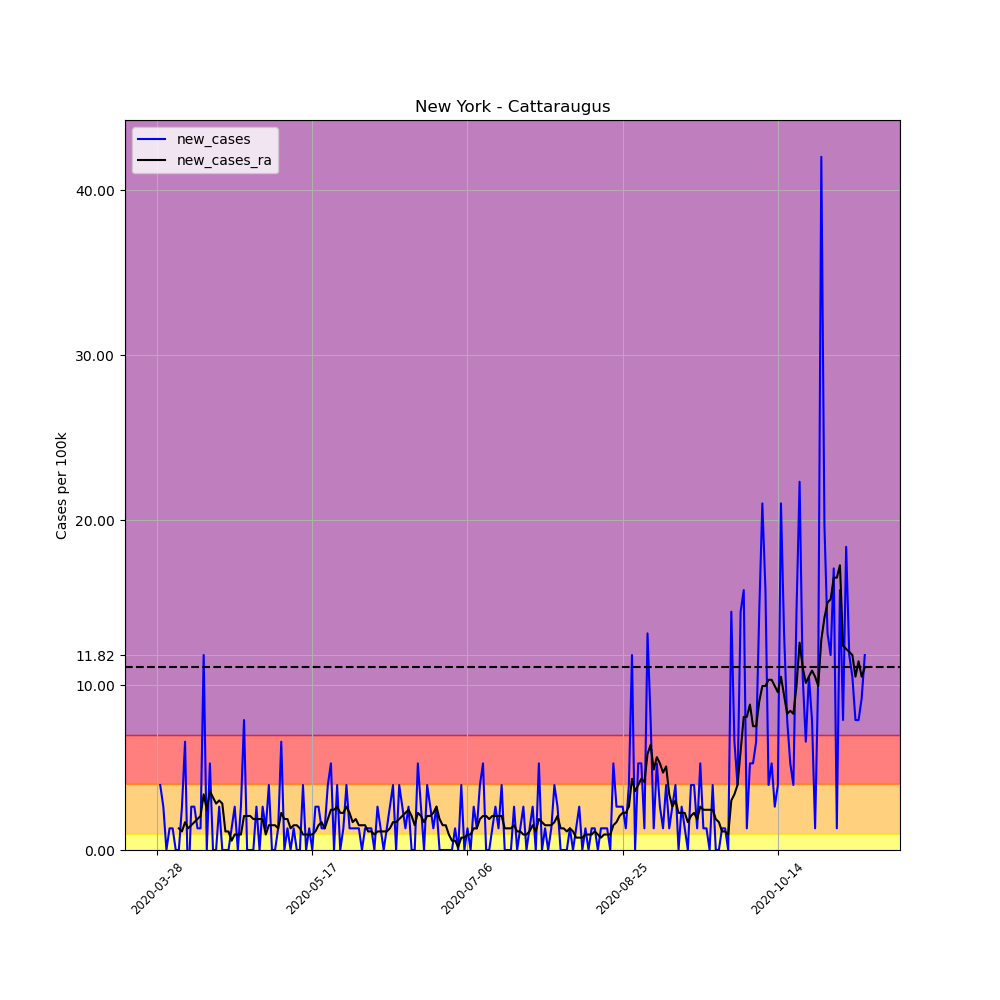

The data file committed next to this chart (first rows):
, date, county, state, fips, cases, deaths, COUNTY, STNAME, CTYNAME, POPESTIMATE2019, per_100k, per_100k_ra, new_cases, new_cases_ra
428419, 2020-03-28, Cattaraugus, New York, 36009, 1, 0, 9, New York, Cattaraugus, 76117, 1.314, , , 
428420, 2020-03-29, Cattaraugus, New York, 36009, 4, 0, 9, New York, Cattaraugus, 76117, 5.255, , 3.941, 
428421, 2020-03-30, Cattaraugus, New York, 36009, 6, 0, 9, New York, Cattaraugus, 76117, 7.883, , 2.628, 
428422, 2020-03-31, Cattaraugus, New York, 36009, 6, 0, 9, New York, Cattaraugus, 76117, 7.883, , 0.0, 
428423, 2020-04-01, Cattaraugus, New York, 36009, 7, 0, 9, New York, Cattaraugus, 76117, 9.196, , 1.314, 
428424, 2020-04-02, Cattaraugus, New York, 36009, 8, 0, 9, New York, Cattaraugus, 76117, 10.51, , 1.314, 
428425, 2020-04-03, Cattaraugus, New York, 36009, 8, 0, 9, New York, Cattaraugus, 76117, 10.51, 7.507, 0.0, 
428426, 2020-04-04, Cattaraugus, New York, 36009, 8, 0, 9, New York, Cattaraugus, 76117, 10.51, 8.821, 0.0, 1.314
428427, 2020-04-05, Cattaraugus, New York, 36009, 10, 0, 9, New York, Cattaraugus, 76117, 13.14, 9.947, 2.628, 1.126
428428, 2020-04-06, Cattaraugus, New York, 36009, 15, 0, 9, New York, Cattaraugus, 76117, 19.71, 11.64, 6.569, 1.689
428429, 2020-04-07, Cattaraugus, New York, 36009, 13, 0, 9, New York, Cattaraugus, 76117, 17.08, 12.95, -2.628, 1.314
428430, 2020-04-08, Cattaraugus, New York, 36009, 15, 0, 9, New York, Cattaraugus, 76117, 19.71, 14.45, 2.628, 1.501
428431, 2020-04-09, Cattaraugus, New York, 36009, 17, 0, 9, New York, Cattaraugus, 76117, 22.33, 16.14, 2.628, 1.689
428432, 2020-04-10, Cattaraugus, New York, 36009, 18, 0, 9, New York, Cattaraugus, 76117, 23.65, 18.02, 1.314, 1.877
428433, 2020-04-11, Cattaraugus, New York, 36009, 19, 0, 9, New York, Cattaraugus, 76117, 24.96, 20.08, 1.314, 2.064
428434, 2020-04-12, Cattaraugus, New York, 36009, 28, 0, 9, New York, Cattaraugus, 76117, 36.79, 23.46, 11.82, 3.378
428435, 2020-04-13, Cattaraugus, New York, 36009, 28, 0, 9, New York, Cattaraugus, 76117, 36.79, 25.9, 0.0, 2.44
428436, 2020-04-14, Cattaraugus, New York, 36009, 32, 0, 9, New York, Cattaraugus, 76117, 42.04, 29.47, 5.255, 3.566
428437, 2020-04-15, Cattaraugus, New York, 36009, 32, 0, 9, New York, Cattaraugus, 76117, 42.04, 32.66, 0.0, 3.191
428438, 2020-04-16, Cattaraugus, New York, 36009, 32, 0, 9, New York, Cattaraugus, 76117, 42.04, 35.47, 0.0, 2.815
428439, 2020-04-17, Cattaraugus, New York, 36009, 34, 0, 9, New York, Cattaraugus, 76117, 44.67, 38.47, 2.628, 3.003
428440, 2020-04-18, Cattaraugus, New York, 36009, 34, 0, 9, New York, Cattaraugus, 76117, 44.67, 41.29, 0.0, 2.815
428441, 2020-04-19, Cattaraugus, New York, 36009, 34, 0, 9, New York, Cattaraugus, 76117, 44.67, 42.42, 0.0, 1.126
428442, 2020-04-20, Cattaraugus, New York, 36009, 34, 0, 9, New York, Cattaraugus, 76117, 44.67, 43.54, 0.0, 1.126
428443, 2020-04-21, Cattaraugus, New York, 36009, 35, 0, 9, New York, Cattaraugus, 76117, 45.98, 44.11, 1.314, 0.563
428444, 2020-04-22, Cattaraugus, New York, 36009, 37, 0, 9, New York, Cattaraugus, 76117, 48.61, 45.04, 2.628, 0.9384
428445, 2020-04-23, Cattaraugus, New York, 36009, 37, 0, 9, New York, Cattaraugus, 76117, 48.61, 45.98, 0.0, 0.9384
428446, 2020-04-24, Cattaraugus, New York, 36009, 39, 0, 9, New York, Cattaraugus, 76117, 51.24, 46.92, 2.628, 0.9384
428447, 2020-04-25, Cattaraugus, New York, 36009, 45, 1, 9, New York, Cattaraugus, 76117, 59.12, 48.98, 7.883, 2.064
428448, 2020-04-26, Cattaraugus, New York, 36009, 45, 1, 9, New York, Cattaraugus, 76117, 59.12, 51.05, 0.0, 2.064
428449, 2020-04-27, Cattaraugus, New York, 36009, 45, 1, 9, New York, Cattaraugus, 76117, 59.12, 53.11, 0.0, 2.064
428450, 2020-04-28, Cattaraugus, New York, 36009, 45, 1, 9, New York, Cattaraugus, 76117, 59.12, 54.99, 0.0, 1.877
428451, 2020-04-29, Cattaraugus, New York, 36009, 47, 1, 9, New York, Cattaraugus, 76117, 61.75, 56.87, 2.628, 1.877
428452, 2020-04-30, Cattaraugus, New York, 36009, 47, 1, 9, New York, Cattaraugus, 76117, 61.75, 58.74, 0.0, 1.877
428453, 2020-05-01, Cattaraugus, New York, 36009, 49, 1, 9, New York, Cattaraugus, 76117, 64.37, 60.62, 2.628, 1.877
428454, 2020-05-02, Cattaraugus, New York, 36009, 50, 1, 9, New York, Cattaraugus, 76117, 65.69, 61.56, 1.314, 0.9384
428455, 2020-05-03, Cattaraugus, New York, 36009, 53, 1, 9, New York, Cattaraugus, 76117, 69.63, 63.06, 3.941, 1.501
428456, 2020-05-04, Cattaraugus, New York, 36009, 53, 1, 9, New York, Cattaraugus, 76117, 69.63, 64.56, 0.0, 1.501
428457, 2020-05-05, Cattaraugus, New York, 36009, 53, 1, 9, New York, Cattaraugus, 76117, 69.63, 66.06, 0.0, 1.501
428458, 2020-05-06, Cattaraugus, New York, 36009, 54, 1, 9, New York, Cattaraugus, 76117, 70.94, 67.38, 1.314, 1.314
428459, 2020-05-07, Cattaraugus, New York, 36009, 59, 1, 9, New York, Cattaraugus, 76117, 77.51, 69.63, 6.569, 2.252
428460, 2020-05-08, Cattaraugus, New York, 36009, 59, 1, 9, New York, Cattaraugus, 76117, 77.51, 71.51, 0.0, 1.877
428461, 2020-05-09, Cattaraugus, New York, 36009, 60, 1, 9, New York, Cattaraugus, 76117, 78.83, 73.38, 1.314, 1.877
428462, 2020-05-10, Cattaraugus, New York, 36009, 60, 1, 9, New York, Cattaraugus, 76117, 78.83, 74.7, 0.0, 1.314
428463, 2020-05-11, Cattaraugus, New York, 36009, 61, 1, 9, New York, Cattaraugus, 76117, 80.14, 76.2, 1.314, 1.501
428464, 2020-05-12, Cattaraugus, New York, 36009, 61, 1, 9, New York, Cattaraugus, 76117, 80.14, 77.7, 0.0, 1.501
428465, 2020-05-13, Cattaraugus, New York, 36009, 61, 1, 9, New York, Cattaraugus, 76117, 80.14, 79.01, 0.0, 1.314
428466, 2020-05-14, Cattaraugus, New York, 36009, 64, 1, 9, New York, Cattaraugus, 76117, 84.08, 79.95, 3.941, 0.9384
428467, 2020-05-15, Cattaraugus, New York, 36009, 64, 1, 9, New York, Cattaraugus, 76117, 84.08, 80.89, 0.0, 0.9384
428468, 2020-05-16, Cattaraugus, New York, 36009, 65, 1, 9, New York, Cattaraugus, 76117, 85.39, 81.83, 1.314, 0.9384
428469, 2020-05-17, Cattaraugus, New York, 36009, 65, 1, 9, New York, Cattaraugus, 76117, 85.39, 82.77, 0.0, 0.9384
428470, 2020-05-18, Cattaraugus, New York, 36009, 67, 1, 9, New York, Cattaraugus, 76117, 88.02, 83.89, 2.628, 1.126
428471, 2020-05-19, Cattaraugus, New York, 36009, 69, 1, 9, New York, Cattaraugus, 76117, 90.65, 85.39, 2.628, 1.501
428472, 2020-05-20, Cattaraugus, New York, 36009, 70, 1, 9, New York, Cattaraugus, 76117, 91.96, 87.08, 1.314, 1.689
428473, 2020-05-21, Cattaraugus, New York, 36009, 71, 1, 9, New York, Cattaraugus, 76117, 93.28, 88.4, 1.314, 1.314
428474, 2020-05-22, Cattaraugus, New York, 36009, 74, 1, 9, New York, Cattaraugus, 76117, 97.22, 90.27, 3.941, 1.877
428475, 2020-05-23, Cattaraugus, New York, 36009, 78, 1, 9, New York, Cattaraugus, 76117, 102.5, 92.71, 5.255, 2.44
428476, 2020-05-24, Cattaraugus, New York, 36009, 78, 1, 9, New York, Cattaraugus, 76117, 102.5, 95.15, 0.0, 2.44
428477, 2020-05-25, Cattaraugus, New York, 36009, 81, 2, 9, New York, Cattaraugus, 76117, 106.4, 97.78, 3.941, 2.628
428478, 2020-05-26, Cattaraugus, New York, 36009, 81, 2, 9, New York, Cattaraugus, 76117, 106.4, 100, 0.0, 2.252
... 169 more rows
